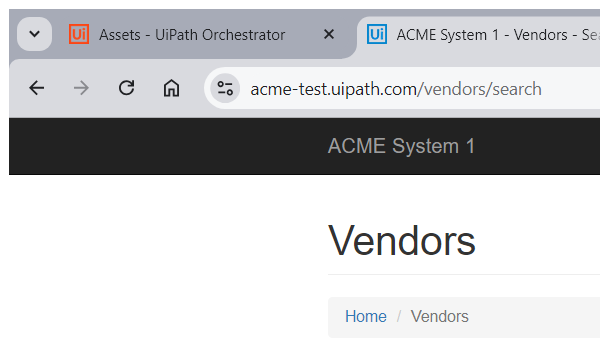
Task: Vender details check
Workflow: Navigate to Vender Search

Step 1: Attach Browser 'chrome.exe ACME' in window 'ACME System 1 -*' (chrome.exe)

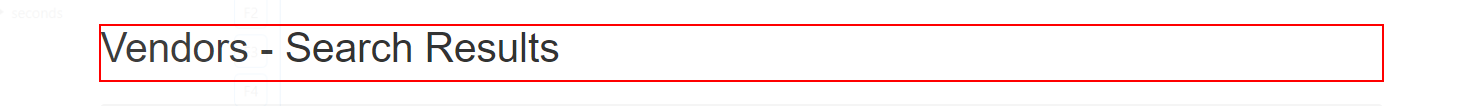
Step 2: find the heading
